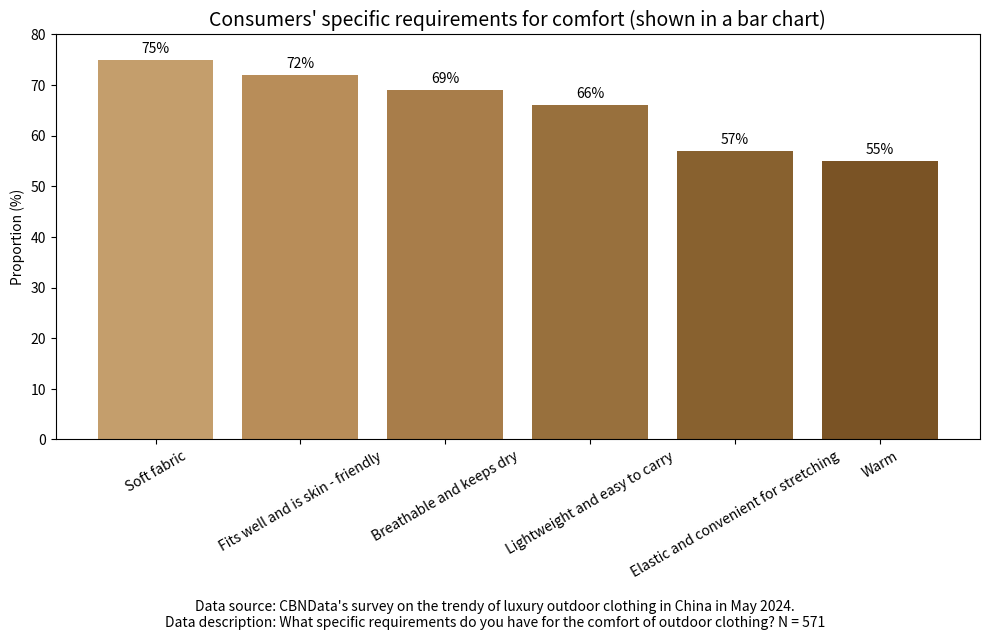

Here is the Python script that generated this plot:
import matplotlib.pyplot as plt

# Data
labels = ['Soft fabric', 'Fits well and is skin - friendly', 'Breathable and keeps dry', 'Lightweight and easy to carry', 'Elastic and convenient for stretching', 'Warm']
values = [75, 72, 69, 66, 57, 55]
colors = ['#c49e6c', '#b88d59', '#a87d4a', '#98703d', '#88612f', '#7a5325']

# Create a bar chart
fig, ax = plt.subplots(figsize=(10, 6))
bars = ax.bar(labels, values, color=colors)

# Add numerical labels
for bar in bars:
    height = bar.get_height()
    ax.annotate(f'{height}%',
                xy=(bar.get_x() + bar.get_width() / 2, height),
                xytext=(0, 3),
                textcoords="offset points",
                ha='center', va='bottom')

# Beautify the chart
ax.set_title("Consumers' specific requirements for comfort (shown in a bar chart)", fontsize=14)
ax.set_ylabel("Proportion (%)")
ax.set_ylim(0, 80)
plt.xticks(rotation=30)
plt.tight_layout()

# Add data source description
plt.figtext(0.5, -0.05,
            "Data source: CBNData's survey on the trendy of luxury outdoor clothing in China in May 2024.\nData description: What specific requirements do you have for the comfort of outdoor clothing? N = 571",
            wrap=True, horizontalalignment='center', fontsize=10)

plt.show()
